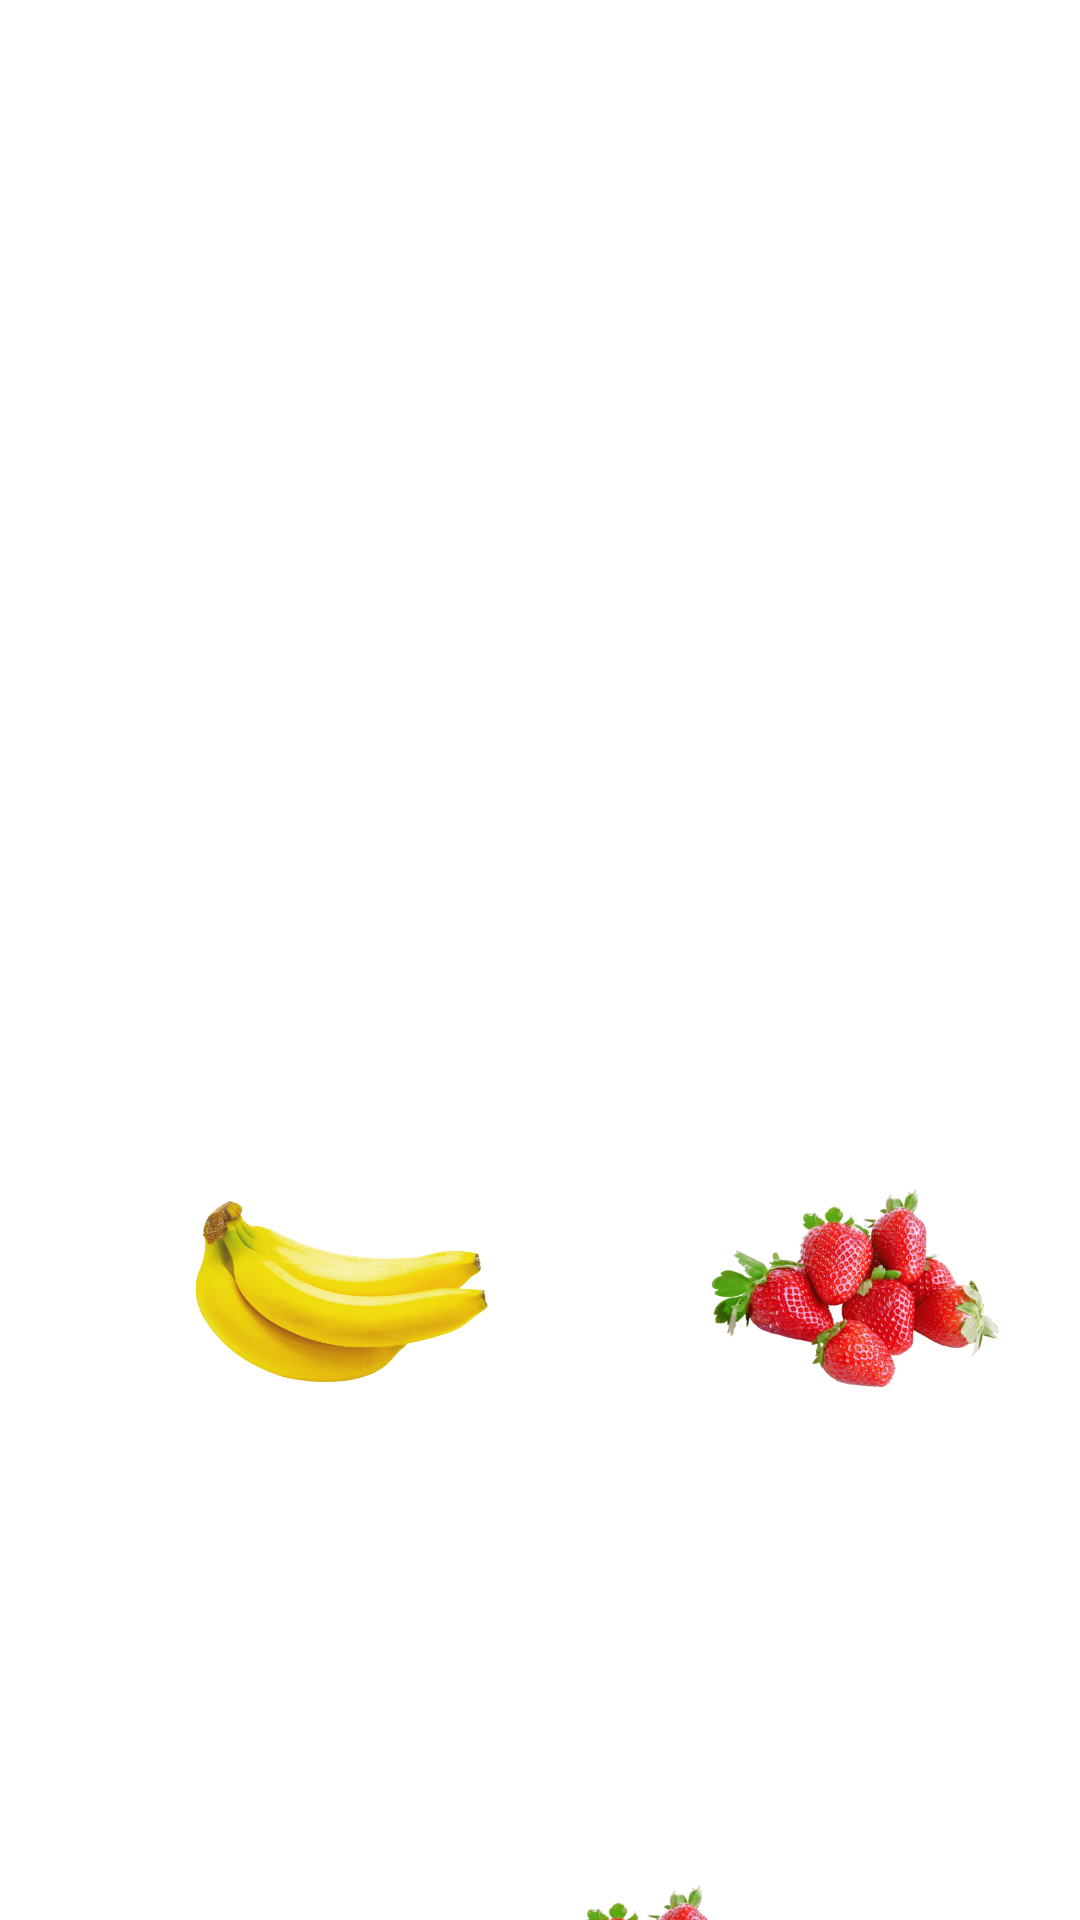

Here is an Android app screen rendered from its layout file. Give the layout XML and the strings, colors and styles it references.
<!-- AndroidManifest.xml: application theme AppTheme -->
<!-- res/layout/activity_tes.xml -->
<?xml version="1.0" encoding="utf-8"?>
<androidx.constraintlayout.widget.ConstraintLayout xmlns:android="http://schemas.android.com/apk/res/android"
    xmlns:app="http://schemas.android.com/apk/res-auto"
    xmlns:tools="http://schemas.android.com/tools"
    android:layout_width="match_parent"
    android:layout_height="match_parent"
    tools:context=".tes.TesActivity">

    <ImageView
        android:id="@+id/imgFruit"
        android:layout_width="100dp"
        android:layout_height="100dp"
        android:layout_marginLeft="236dp"
        android:layout_marginTop="380dp"
        android:src="@drawable/strawberry"
        android:transitionName="img_trans"
        app:layout_constraintLeft_toLeftOf="parent"
        app:layout_constraintTop_toTopOf="parent" />

    <ImageView
        android:layout_width="100dp"
        android:layout_height="100dp"
        android:layout_marginLeft="64dp"
        android:layout_marginTop="380dp"
        android:src="@drawable/banana"
        android:transitionName="img_trans"
        app:layout_constraintLeft_toLeftOf="parent"
        app:layout_constraintTop_toTopOf="parent" />


    <ImageView
        android:id="@+id/imgCart"
        android:layout_width="100dp"
        android:layout_height="100dp"
        android:layout_marginLeft="164dp"
        android:layout_marginTop="612dp"
        android:src="@drawable/strawberry"
        android:transitionName="img_trans"
        app:layout_constraintLeft_toLeftOf="parent"
        app:layout_constraintTop_toTopOf="parent" />

</androidx.constraintlayout.widget.ConstraintLayout>
<!-- resources referenced by this layout -->
<resources>
  <!-- drawable banana: png bitmap (drawable, 272264 bytes) -->
  <!-- drawable strawberry: png bitmap (drawable, 159666 bytes) -->
  <style name="AppTheme" parent="Theme.MaterialComponents.Light.NoActionBar">
          
          <item name="colorPrimary">@color/colorPrimary</item>
          <item name="colorPrimaryDark">@color/colorPrimaryDark</item>
          <item name="colorAccent">@color/colorAccent</item>
  
          <item name="android:statusBarColor">#ffffff</item>
  
          <item name="android:fontFamily">@font/noto_family</item>
      </style>
  <!-- not gathered from this repository: default colours our renderer supplied (Android Studio template values) -->
  <color name="colorPrimary">#FF6200EE</color>
  <color name="colorPrimaryDark">#FF3700B3</color>
  <color name="colorAccent">#FF03DAC5</color>
</resources>
